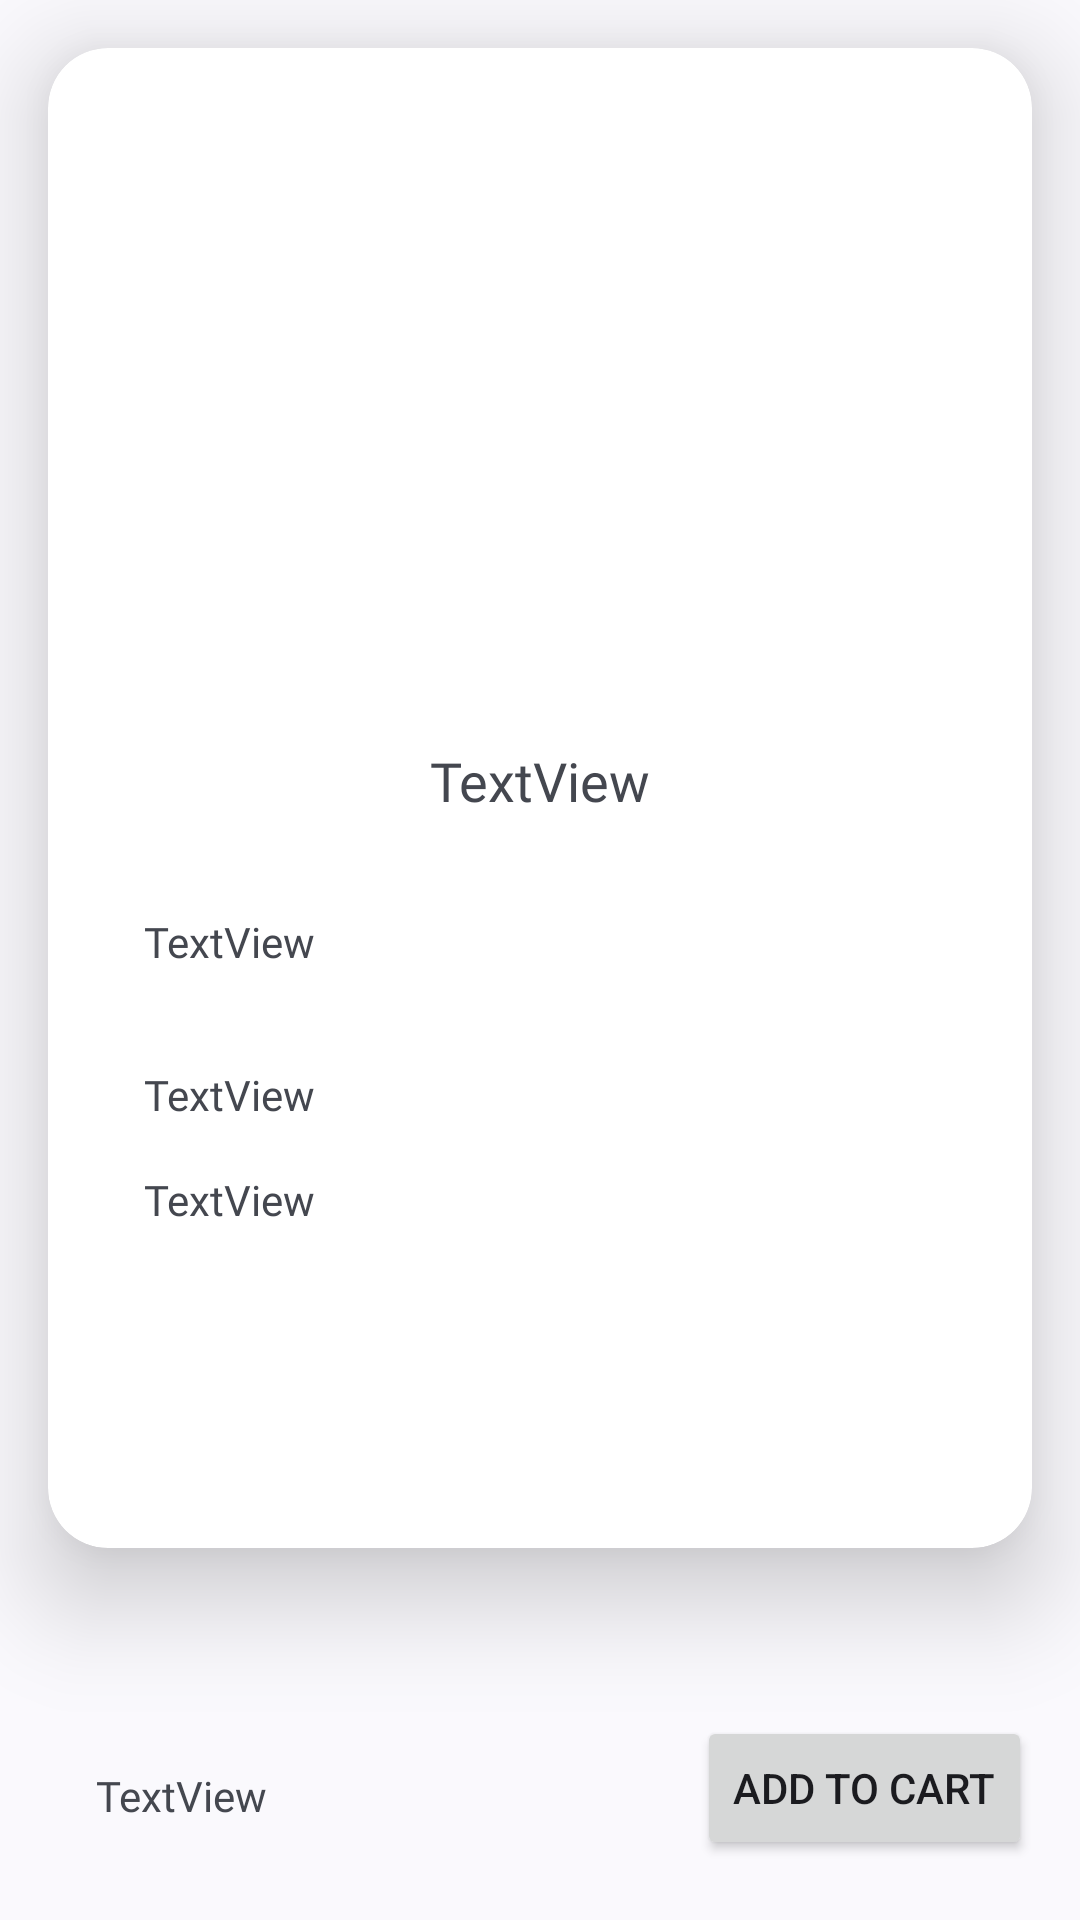

Produce the Android XML layout that renders to this screen, including the resource entries it uses.
<!-- AndroidManifest.xml: application theme Base.Theme.FinalProject -->
<!-- res/layout/fragment_detail.xml -->
<?xml version="1.0" encoding="utf-8"?>
<androidx.constraintlayout.widget.ConstraintLayout xmlns:android="http://schemas.android.com/apk/res/android"
    xmlns:app="http://schemas.android.com/apk/res-auto"
    xmlns:tools="http://schemas.android.com/tools"
    android:layout_width="match_parent"
    android:layout_height="match_parent"
    tools:context=".presentation.fragment.DetailFragment"
    android:id="@+id/layout">

    <androidx.cardview.widget.CardView
        android:layout_width="0dp"
        android:layout_height="500dp"


        android:layout_marginStart="16dp"
        android:layout_marginTop="16dp"
        android:layout_marginEnd="16dp"
        app:cardCornerRadius="20dp"
        app:cardElevation="20dp"
        app:layout_constraintEnd_toEndOf="parent"
        app:layout_constraintStart_toStartOf="parent"
        app:layout_constraintTop_toTopOf="parent">

        <androidx.constraintlayout.widget.ConstraintLayout
            android:layout_width="match_parent"
            android:layout_height="match_parent"

            >

            <ImageView
                android:id="@+id/imageViewDetail"
                android:layout_width="match_parent"
                android:layout_height="200dp"
                app:layout_constraintEnd_toEndOf="parent"
                app:layout_constraintStart_toStartOf="parent"
                app:layout_constraintTop_toTopOf="parent"
                tools:src="@tools:sample/avatars" />

            <TextView
                android:id="@+id/textViewDetailName"
                android:layout_width="0dp"
                android:layout_height="wrap_content"
                android:textSize="18sp"
                android:layout_marginStart="32dp"
                android:layout_marginTop="32dp"
                android:layout_marginEnd="32dp"
                android:fontFamily="@font/inter_bold"
                android:text="TextView"
                android:textAlignment="center"
                app:layout_constraintEnd_toEndOf="parent"
                app:layout_constraintStart_toStartOf="parent"
                app:layout_constraintTop_toBottomOf="@+id/imageViewDetail" />

            <TextView
                android:id="@+id/textViewDetailDescription"
                android:layout_width="0dp"
                android:layout_height="wrap_content"
                android:layout_marginStart="32dp"
                android:layout_marginTop="32dp"
                android:layout_marginEnd="32dp"
                android:fontFamily="@font/inter_semibold"
                android:text="TextView"
                app:layout_constraintEnd_toEndOf="parent"
                app:layout_constraintStart_toStartOf="parent"
                app:layout_constraintTop_toBottomOf="@+id/textViewDetailName" />

            <TextView
                android:id="@+id/textViewPrice"
                android:layout_width="wrap_content"
                android:layout_height="wrap_content"
                android:layout_marginStart="32dp"
                android:layout_marginTop="32dp"
                android:fontFamily="@font/inter_semibold"
                android:text="TextView"
                app:layout_constraintStart_toStartOf="parent"
                app:layout_constraintTop_toBottomOf="@+id/textViewDetailDescription" />

            <TextView
                android:id="@+id/textViewDiscount"
                android:layout_width="wrap_content"
                android:layout_height="wrap_content"
                android:layout_marginStart="32dp"
                android:layout_marginTop="16dp"
                android:fontFamily="@font/inter_semibold"
                android:text="TextView"
                app:layout_constraintStart_toStartOf="parent"
                app:layout_constraintTop_toBottomOf="@+id/textViewPrice" />

        </androidx.constraintlayout.widget.ConstraintLayout>


    </androidx.cardview.widget.CardView>

    <Button
        android:id="@+id/buttonAdd"
        android:layout_width="wrap_content"
        android:layout_height="wrap_content"
        android:layout_marginEnd="16dp"
        android:layout_marginBottom="20dp"
        android:text="Add to Cart"
        app:layout_constraintBottom_toBottomOf="parent"
        app:layout_constraintEnd_toEndOf="parent" />

    <TextView
        android:id="@+id/total"
        android:layout_width="wrap_content"
        android:layout_height="wrap_content"
        android:layout_marginStart="32dp"
        android:layout_marginBottom="32dp"
        android:fontFamily="@font/inter_bold"
        android:text="TextView"
        app:layout_constraintBottom_toBottomOf="parent"
        app:layout_constraintStart_toStartOf="parent" />

</androidx.constraintlayout.widget.ConstraintLayout>
<!-- resources referenced by this layout -->
<resources>
  <style name="Base.Theme.FinalProject" parent="Theme.Material3.DynamicColors.DayNight.NoActionBar">
          
          
          <item name="android:windowTranslucentStatus">true</item>
          <item name="android:windowTranslucentNavigation">true</item>
          <item name="drawerArrowStyle">@style/DrawerArrowStyle</item>
  
  
      </style>
  <style name="DrawerArrowStyle" parent="Widget.AppCompat.DrawerArrowToggle">
          <item name="color">@android:color/white</item>
      </style>
</resources>
